Dataset: dataset (GitHub, MuhamadAlee/TensorflowJS_CNN). Classes: formal shirt, pents, t-shirt.

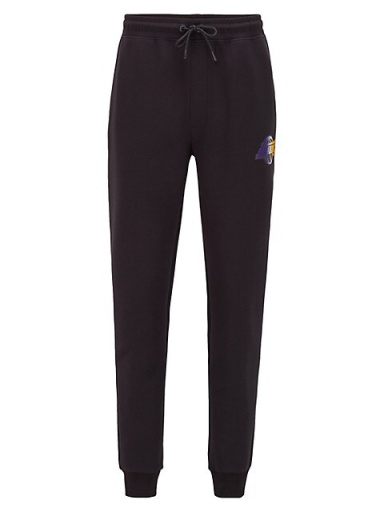
Label: pents

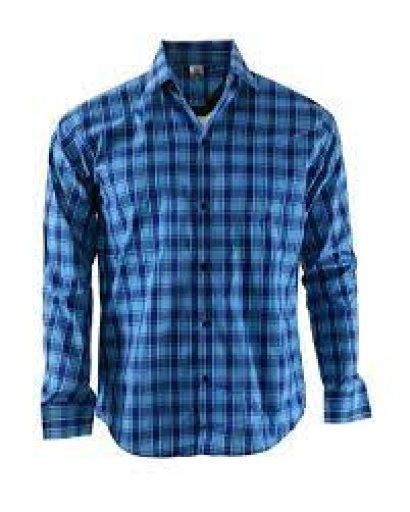
Label: formal shirt

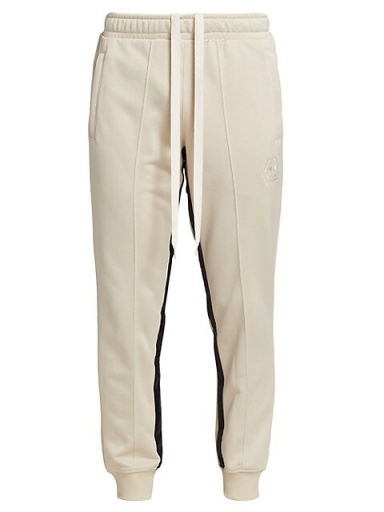
Label: pents

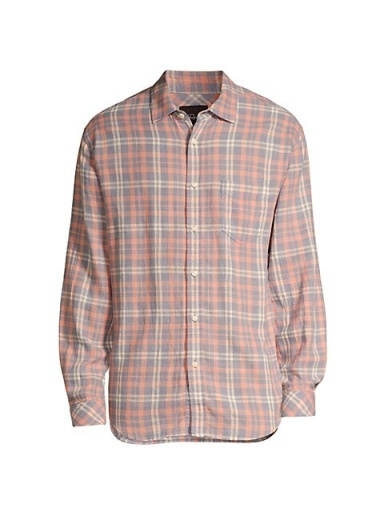
Label: formal shirt

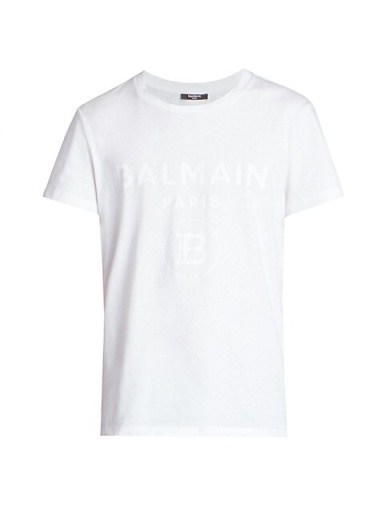
Label: t-shirt

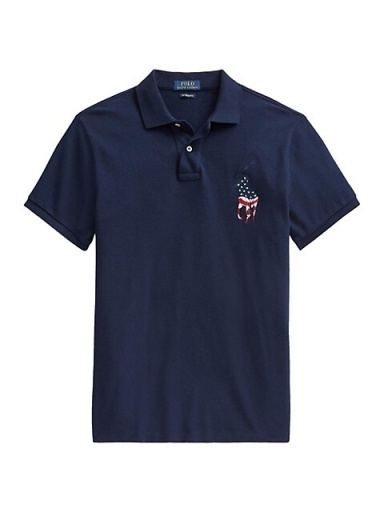
Label: t-shirt
